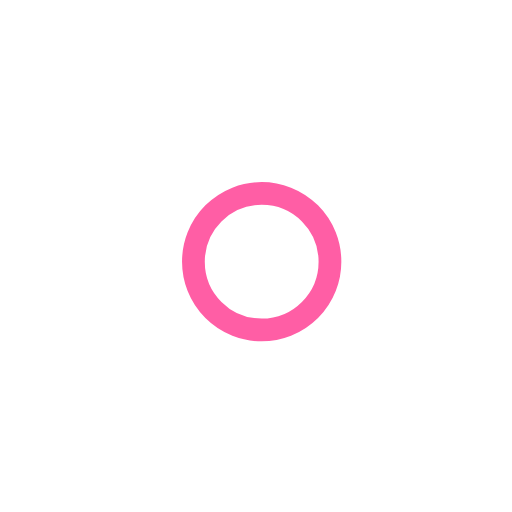
t = 0.00 s
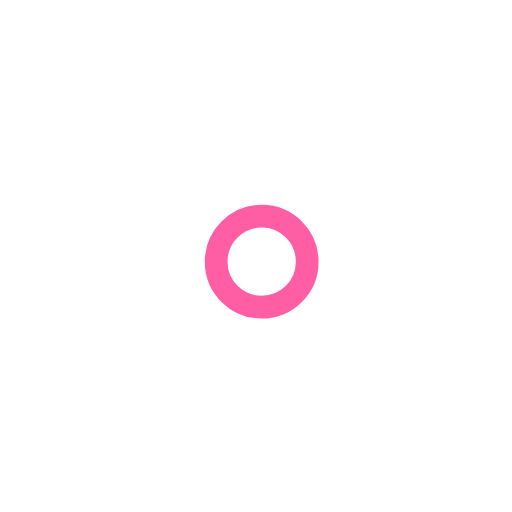
t = 1.00 s
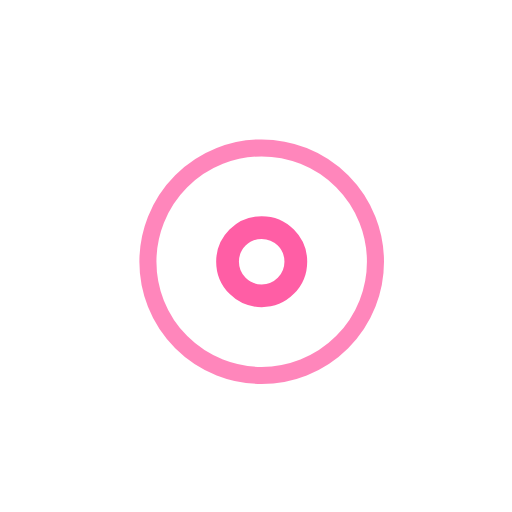
t = 2.25 s
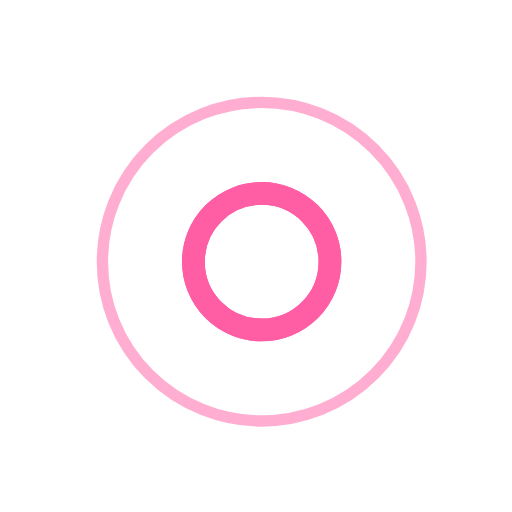
t = 3.00 s
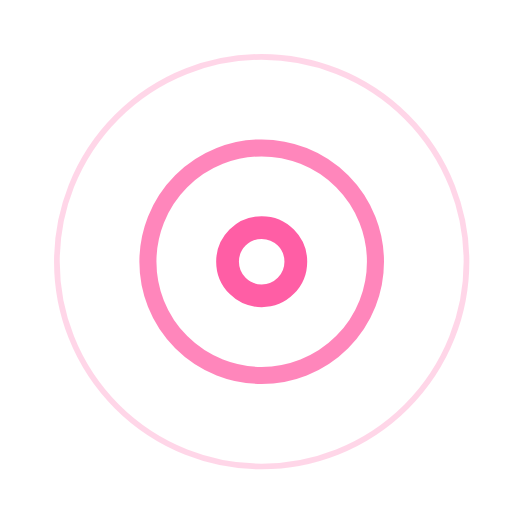
t = 3.75 s
t = 5.25 s: frame unchanged from t = 3.75 s, image omitted

The animated SVG that drew these frames (rendered in a browser with its animation timeline set to each time). Animation: 7 SMIL elements (animate=7); one cycle of 6.00 s, repeats indefinitely.

<!-- By Sam Herbert (@sherb), for everyone. More @ http://goo.gl/7AJzbL -->
<svg width="45" height="45" viewBox="0 0 45 45" xmlns="http://www.w3.org/2000/svg" stroke="#ff5ea5">
    <g fill="none" fill-rule="evenodd" transform="translate(1 1)" stroke-width="2">
        <circle cx="22" cy="22" r="6" stroke-opacity="0">
            <animate attributeName="r"
                 begin="1.5s" dur="3s"
                 values="6;22"
                 calcMode="linear"
                 repeatCount="indefinite" />
            <animate attributeName="stroke-opacity"
                 begin="1.5s" dur="3s"
                 values="1;0" calcMode="linear"
                 repeatCount="indefinite" />
            <animate attributeName="stroke-width"
                 begin="1.5s" dur="3s"
                 values="2;0" calcMode="linear"
                 repeatCount="indefinite" />
        </circle>
        <circle cx="22" cy="22" r="6" stroke-opacity="0">
            <animate attributeName="r"
                 begin="3s" dur="3s"
                 values="6;22"
                 calcMode="linear"
                 repeatCount="indefinite" />
            <animate attributeName="stroke-opacity"
                 begin="3s" dur="3s"
                 values="1;0" calcMode="linear"
                 repeatCount="indefinite" />
            <animate attributeName="stroke-width"
                 begin="3s" dur="3s"
                 values="2;0" calcMode="linear"
                 repeatCount="indefinite" />
        </circle>
        <circle cx="22" cy="22" r="8">
            <animate attributeName="r"
                 begin="0s" dur="1.5s"
                 values="6;1;2;3;4;5;6"
                 calcMode="linear"
                 repeatCount="indefinite" />
        </circle>
    </g>
</svg>
